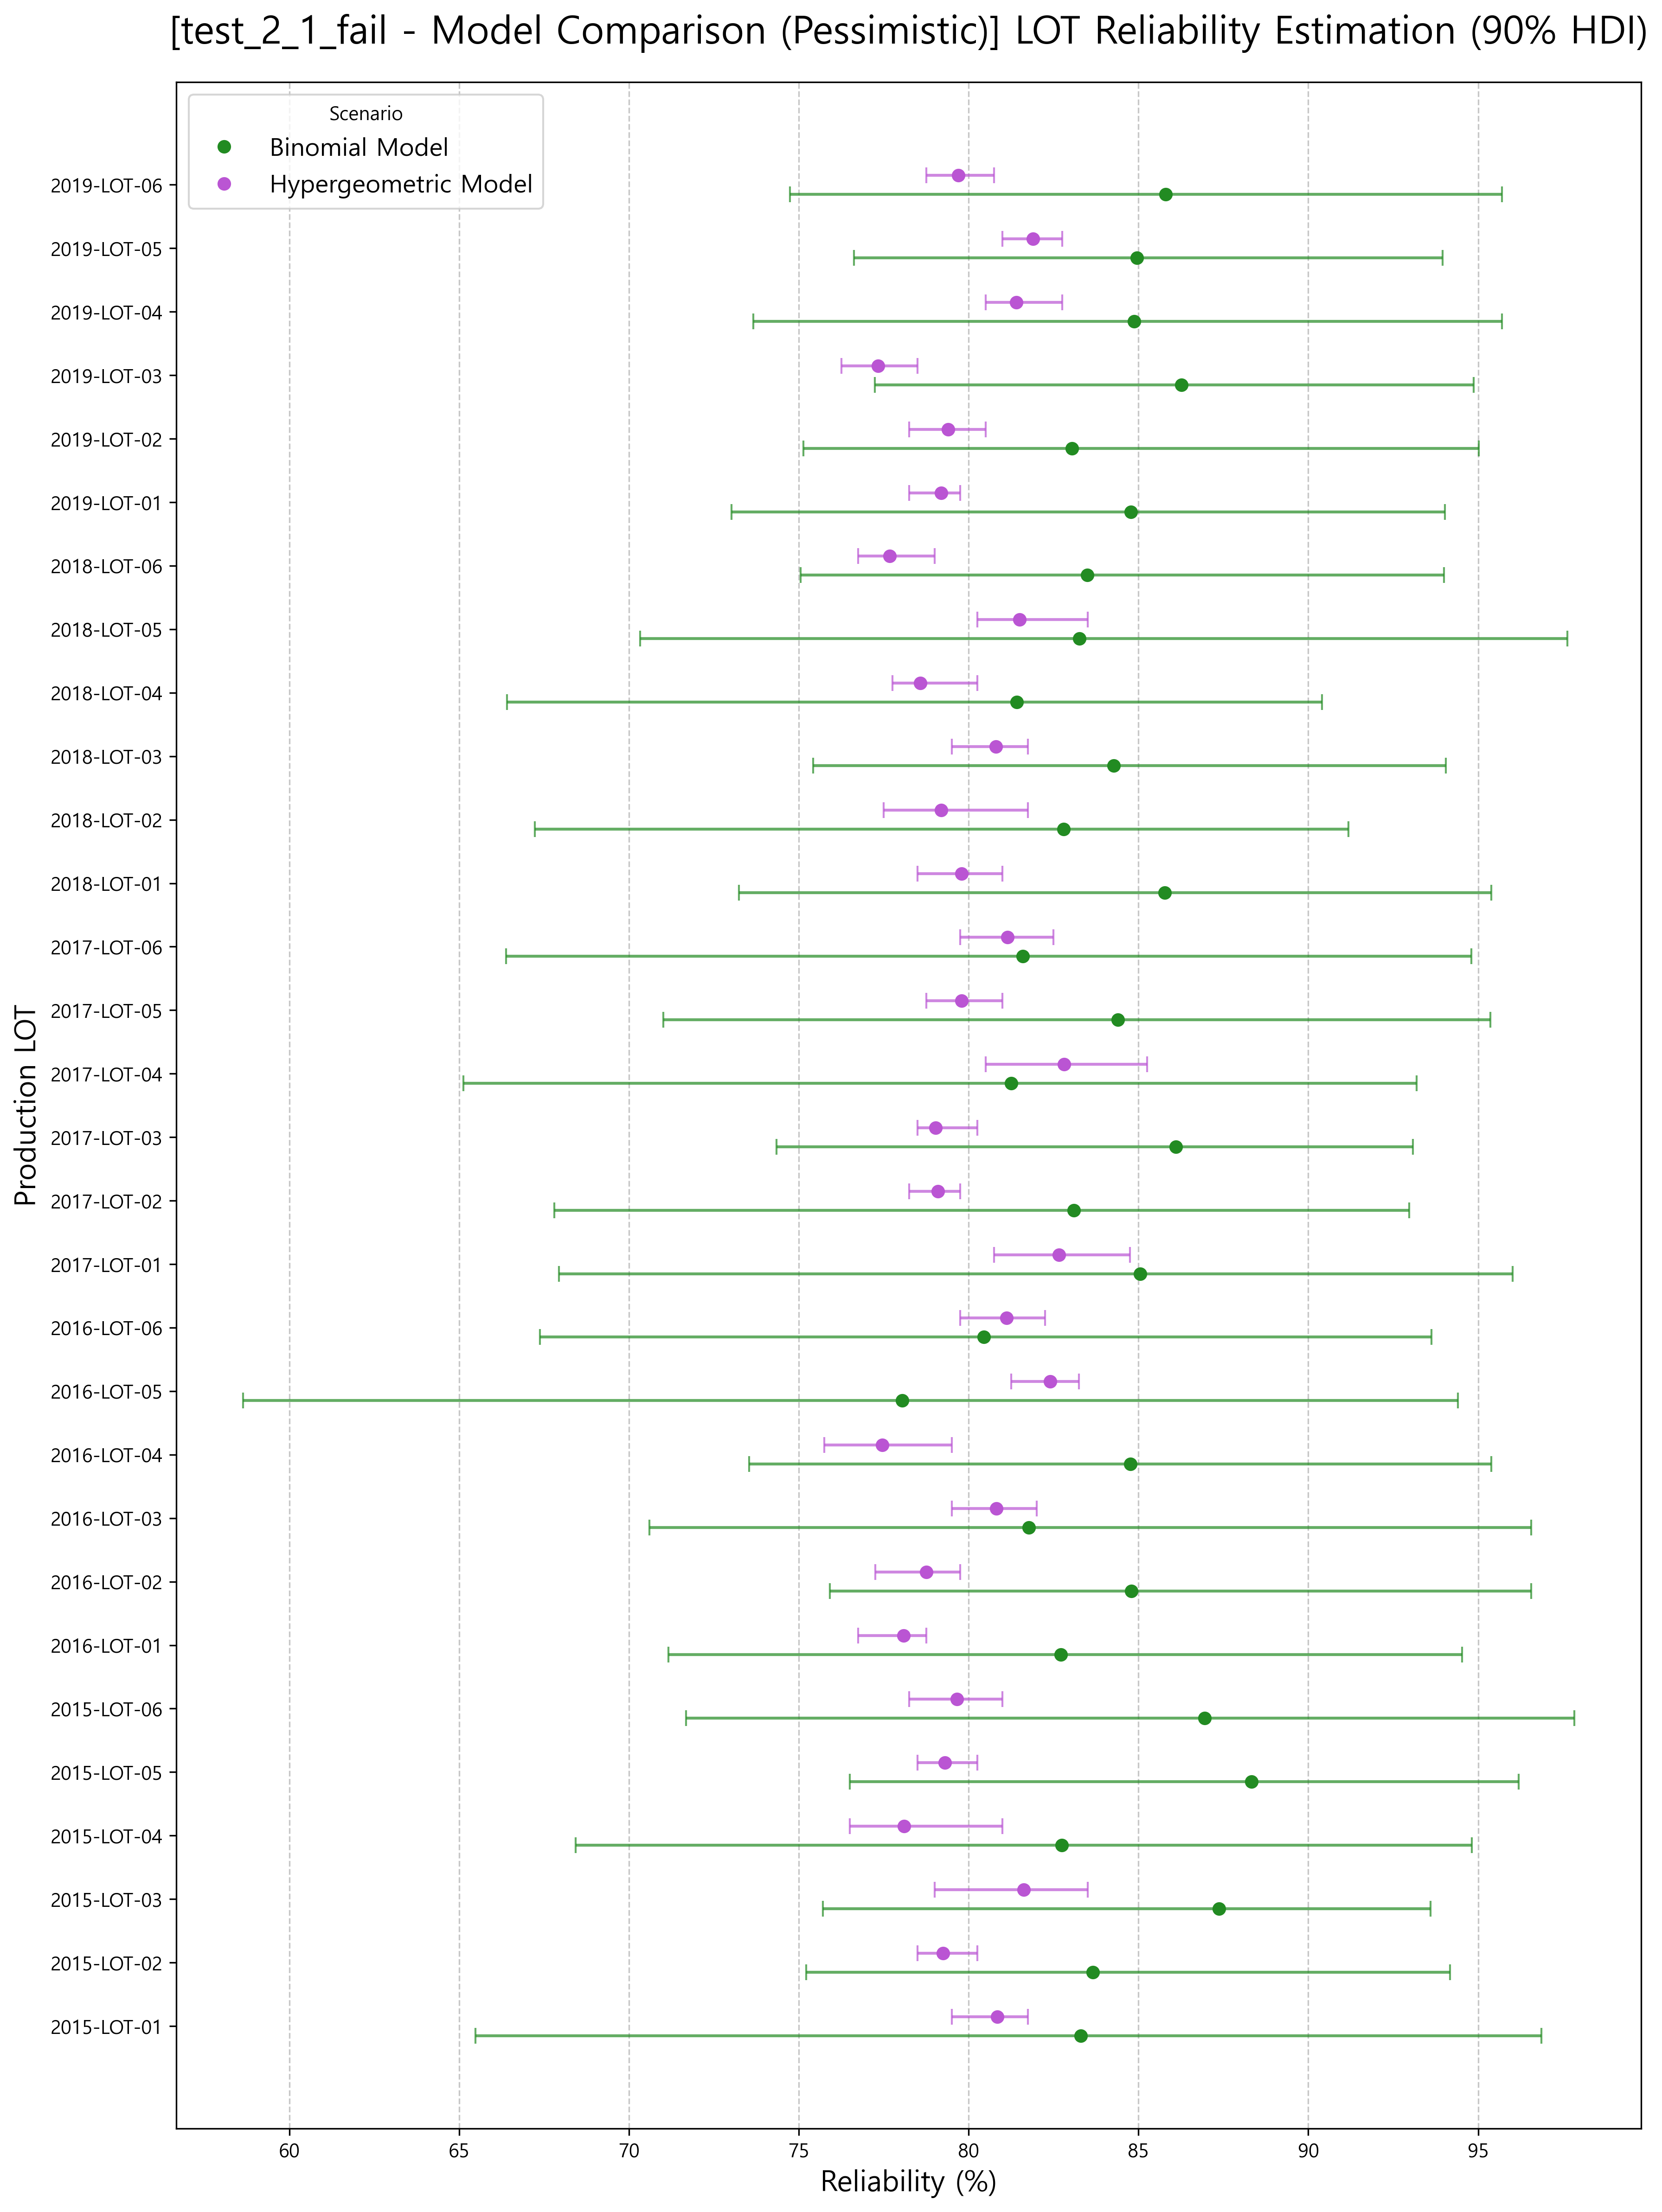

The table this chart was drawn from, first rows:
lot, mean, hdi_5%, hdi_95%, source
2015-LOT-01, 83.3, 65.48, 96.86, Binomial Model
2015-LOT-02, 83.65, 75.21, 94.17, Binomial Model
2015-LOT-03, 87.37, 75.71, 93.6, Binomial Model
2015-LOT-04, 82.75, 68.43, 94.82, Binomial Model
2015-LOT-05, 88.32, 76.5, 96.2, Binomial Model
2015-LOT-06, 86.95, 71.68, 97.84, Binomial Model
2016-LOT-01, 82.72, 71.15, 94.52, Binomial Model
2016-LOT-02, 84.79, 75.92, 96.56, Binomial Model
2016-LOT-03, 81.77, 70.6, 96.56, Binomial Model
2016-LOT-04, 84.76, 73.53, 95.38, Binomial Model
2016-LOT-05, 78.05, 58.63, 94.41, Binomial Model
2016-LOT-06, 80.45, 67.37, 93.63, Binomial Model
2017-LOT-01, 85.05, 67.93, 96.01, Binomial Model
2017-LOT-02, 83.09, 67.81, 92.97, Binomial Model
2017-LOT-03, 86.1, 74.34, 93.08, Binomial Model
2017-LOT-04, 81.26, 65.12, 93.19, Binomial Model
2017-LOT-05, 84.4, 71.02, 95.37, Binomial Model
2017-LOT-06, 81.59, 66.38, 94.8, Binomial Model
2018-LOT-01, 85.77, 73.24, 95.39, Binomial Model
2018-LOT-02, 82.8, 67.23, 91.19, Binomial Model
2018-LOT-03, 84.28, 75.43, 94.05, Binomial Model
2018-LOT-04, 81.42, 66.4, 90.41, Binomial Model
2018-LOT-05, 83.26, 70.32, 97.63, Binomial Model
2018-LOT-06, 83.49, 75.06, 94, Binomial Model
2019-LOT-01, 84.77, 73.02, 94.02, Binomial Model
2019-LOT-02, 83.04, 75.14, 95.01, Binomial Model
2019-LOT-03, 86.26, 77.24, 94.87, Binomial Model
2019-LOT-04, 84.87, 73.66, 95.7, Binomial Model
2019-LOT-05, 84.96, 76.63, 93.96, Binomial Model
2019-LOT-06, 85.79, 74.74, 95.7, Binomial Model
2015-LOT-01, 80.85, 79.5, 81.75, Hypergeometric Model
2015-LOT-02, 79.25, 78.5, 80.25, Hypergeometric Model
2015-LOT-03, 81.62, 79.0, 83.5, Hypergeometric Model
2015-LOT-04, 78.1, 76.5, 81.0, Hypergeometric Model
2015-LOT-05, 79.3, 78.5, 80.25, Hypergeometric Model
2015-LOT-06, 79.65, 78.25, 81.0, Hypergeometric Model
2016-LOT-01, 78.08, 76.75, 78.75, Hypergeometric Model
2016-LOT-02, 78.75, 77.25, 79.75, Hypergeometric Model
2016-LOT-03, 80.82, 79.5, 82.0, Hypergeometric Model
2016-LOT-04, 77.46, 75.75, 79.5, Hypergeometric Model
2016-LOT-05, 82.4, 81.25, 83.25, Hypergeometric Model
2016-LOT-06, 81.11, 79.75, 82.25, Hypergeometric Model
2017-LOT-01, 82.66, 80.75, 84.75, Hypergeometric Model
2017-LOT-02, 79.09, 78.25, 79.75, Hypergeometric Model
2017-LOT-03, 79.03, 78.5, 80.25, Hypergeometric Model
2017-LOT-04, 82.81, 80.5, 85.25, Hypergeometric Model
2017-LOT-05, 79.8, 78.75, 81.0, Hypergeometric Model
2017-LOT-06, 81.14, 79.75, 82.5, Hypergeometric Model
2018-LOT-01, 79.8, 78.5, 81.0, Hypergeometric Model
2018-LOT-02, 79.19, 77.5, 81.75, Hypergeometric Model
2018-LOT-03, 80.81, 79.5, 81.75, Hypergeometric Model
2018-LOT-04, 78.57, 77.75, 80.25, Hypergeometric Model
2018-LOT-05, 81.5, 80.25, 83.5, Hypergeometric Model
2018-LOT-06, 77.67, 76.75, 79.0, Hypergeometric Model
2019-LOT-01, 79.18, 78.25, 79.75, Hypergeometric Model
2019-LOT-02, 79.39, 78.25, 80.5, Hypergeometric Model
2019-LOT-03, 77.33, 76.25, 78.5, Hypergeometric Model
2019-LOT-04, 81.4, 80.5, 82.75, Hypergeometric Model
2019-LOT-05, 81.9, 81.0, 82.75, Hypergeometric Model
2019-LOT-06, 79.7, 78.75, 80.75, Hypergeometric Model
